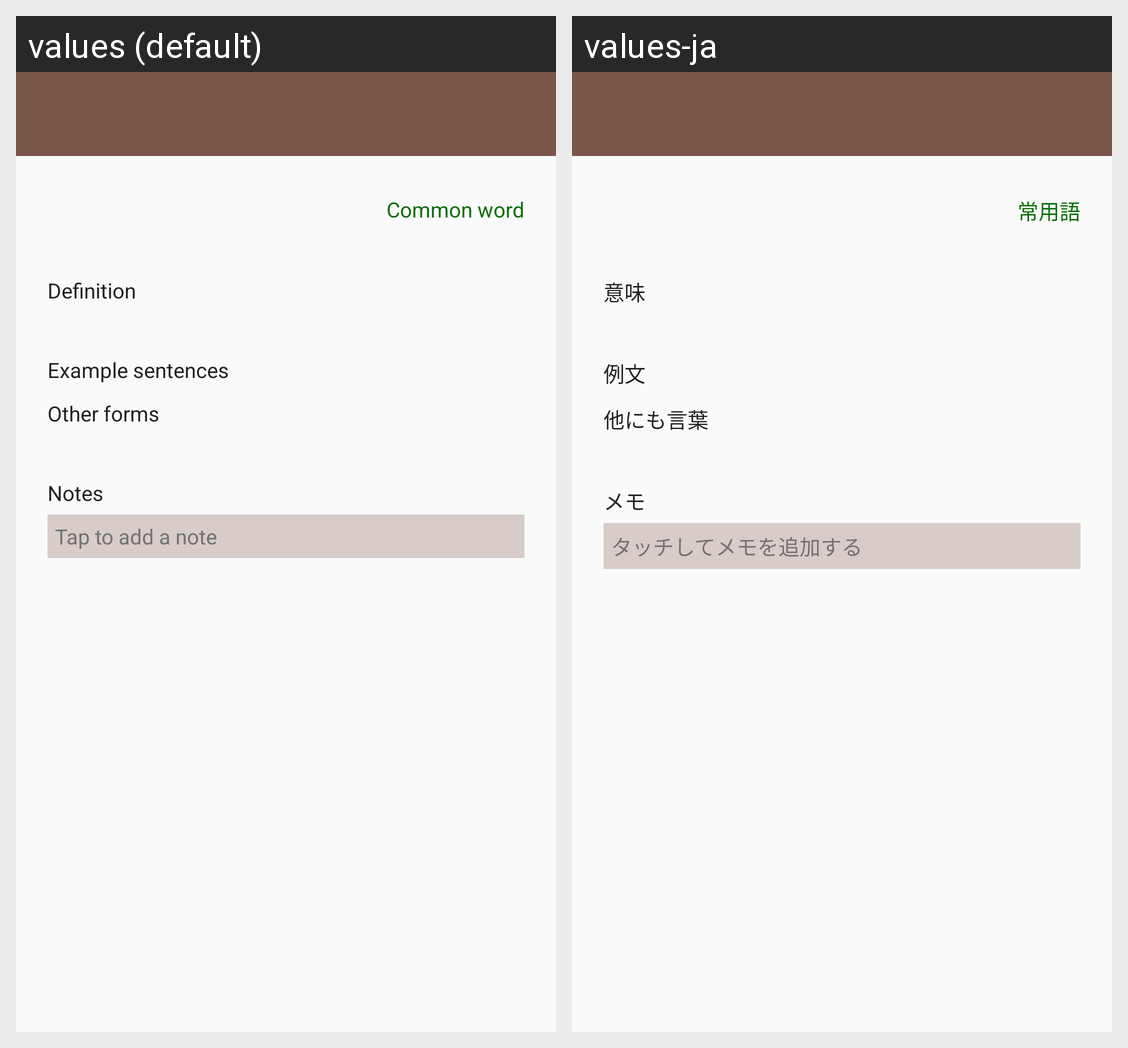

Strings drawn on this Android screen and how each of the app's shown locales translates them:
Android screen res/layout/activity_entry.xml rendered under 2 locales, left to right: values (default), values-ja. Device: Nexus 5 (rendered at 1080×1920; each locale shown at half size, 540×960, under a caption strip naming it); theme AppTheme.NoActionBar.
Strings drawn on this screen, with the default value and each locale's value (text and hints the layout hard-codes, and strings that could not be matched under every locale, appear in the picture but are not listed):

text_common_word
  values: Common word
  values-ja: 常用語

text_definition
  values: Definition
  values-ja: 意味

text_example_sentences
  values: Example sentences
  values-ja: 例文

text_other_forms
  values: Other forms
  values-ja: 他にも言葉

text_notes
  values: Notes
  values-ja: メモ

hint_tap_to_add_a_note
  values: Tap to add a note
  values-ja: タッチしてメモを追加する
